Run: headless pygame with SDL's dummy video driver; simulated clock (each Clock.tick advances the game by its frame time, no real sleeping); random seed 0; keys injected as events and as key.get_pressed() state; no mouse input.
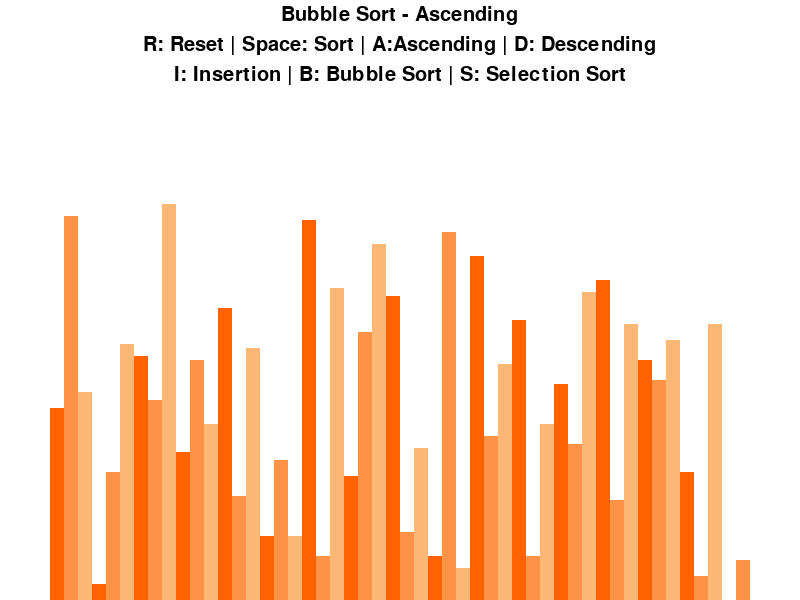
Frame 1 of 4 · flips 1–60 · no input
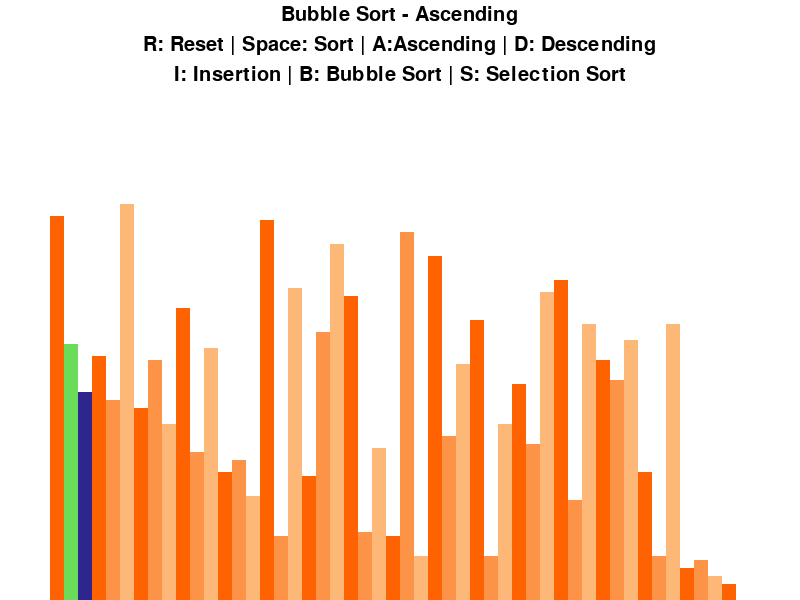
Frame 2 of 4 · flips 61–180 · tapped SPACE, RETURN · held RIGHT (→), D
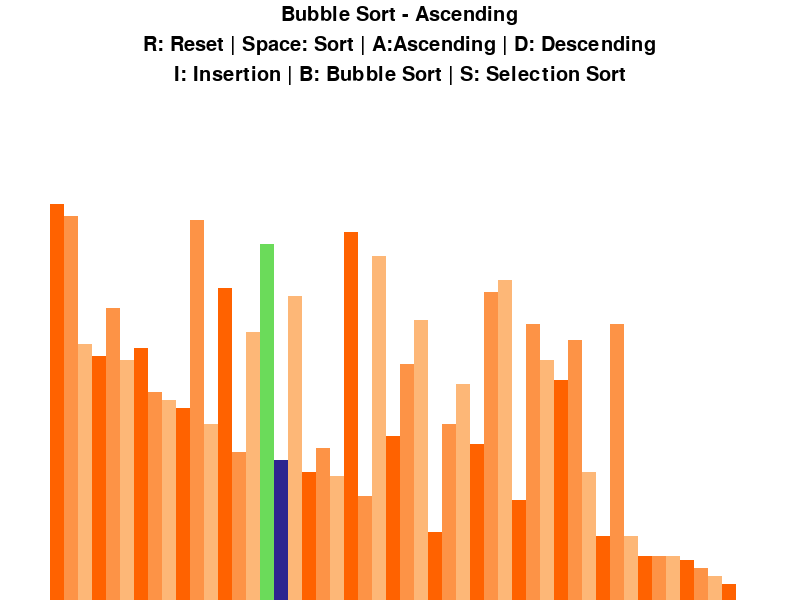
Frame 3 of 4 · flips 181–300 · held DOWN (↓), S
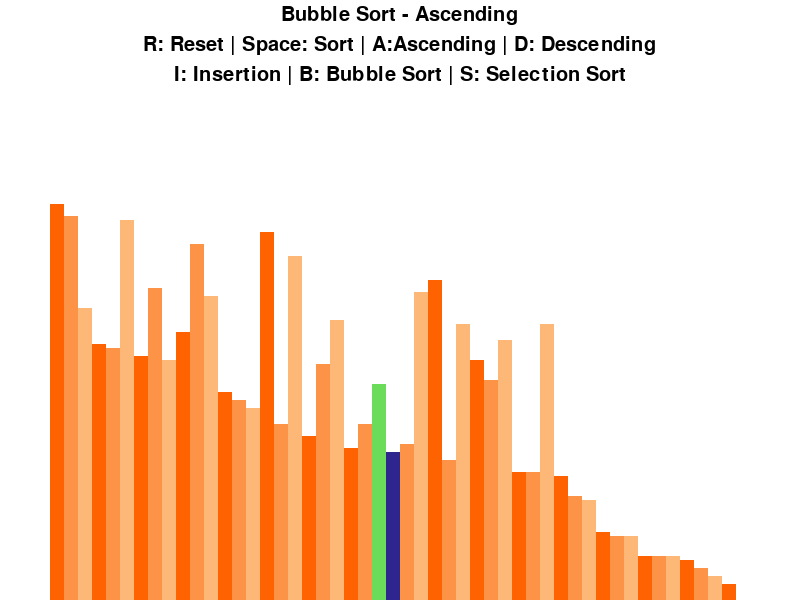
Frame 4 of 4 · flips 301–420 · held LEFT (←), A, UP (↑), W

The pygame program that drew these frames:

import math
from pickle import TRUE
from re import T
import pygame
import random

pygame.init()


class Drawing:
    # RGB COLOUR
    BLACK = 0, 0, 0
    WHITE = 255, 255, 255
    GREEN = 107, 219, 90
    BLUE = 46, 37, 143

    BACKGROUND_COLOUR = WHITE
    # Shades of Orange
    SHADES = [
        (255, 98, 0),
        (253, 147, 70),
        (253, 183, 119
         )
    ]

    FONT = pygame.font.SysFont('Helvetica Neue', 30)
    BOLD_FONT = pygame.font.SysFont('Helvetica Neue', 30, bold=True)

    SIDE_PADDING = 100  # 50px to the left 50 px to right
    TOP_PADDING = 150

    def __init__(self, width, height, list):
        self.width = width
        self.height = height

        # creating a window
        self.window = pygame.display.set_mode((width, height))
        pygame.display.set_caption("SORTING ALGORITHM")

        self.set_list(list)

    def set_list(self, list):
        self.list = list
        self.min_value = min(list)
        self.max_value = max(list)

        self.block_width = round((self.width - self.SIDE_PADDING) / len(list))
        self.block_height = math.floor(
            (self.height - self.TOP_PADDING) / (self.max_value - self.min_value))
        self.start_x = self.SIDE_PADDING // 2


def draw(drawing, algorithm_name, ascending):
    drawing.window.fill(Drawing.BACKGROUND_COLOUR)

    header = drawing.FONT.render(
        f"{algorithm_name} - {'Ascending' if  ascending else 'Descending'}", 1, drawing.BLACK)
    drawing.window.blit(header, (drawing.width/2 - header.get_width()/2, 5))

    controls = drawing.FONT.render(
        "R: Reset | Space: Sort | A:Ascending | D: Descending", 1, drawing.BLACK)
    drawing.window.blit(
        controls, (drawing.width/2 - controls.get_width()/2, 35))  # 35 height because Font size is 30

    algorithms = drawing.FONT.render(
        "I: Insertion | B: Bubble Sort | S: Selection Sort", 1, drawing.BLACK)
    drawing.window.blit(
        algorithms, (drawing.width/2 - algorithms.get_width()/2, 65))  # 65 height because Font size is 30

    draw_list(drawing)
    pygame.display.update()


def draw_list(drawing, colour_position={}, clear_bg=False):
    list = drawing.list

    # Clears the blocks
    if clear_bg:
        clear_rect = (drawing.SIDE_PADDING//2, drawing.TOP_PADDING, drawing.width -
                      drawing.SIDE_PADDING, drawing.height - drawing.TOP_PADDING)

        pygame.draw.rect(drawing.window, drawing.BACKGROUND_COLOUR, clear_rect)

    for i, value in enumerate(list):
        x = drawing.start_x + i * drawing.block_width
        y = drawing.height - (value - drawing.min_value) * drawing.block_height

        # Assign each block with different shade depending on the module of the I
        colour = Drawing.SHADES[i % 3]

        if(i in colour_position):
            colour = colour_position[i]

        pygame.draw.rect(drawing.window, colour,
                         (x, y, drawing.block_width, drawing.height))

    if clear_bg:
        pygame.display.update()


# Randomly creating list
def starting_list(n, min_value, max_value):
    list = []

    for _ in range(n):
        value = random.randint(min_value, max_value)
        list.append(value)

    return list

# SORTING ALGORITHM FUNCTIONS


def bubble_sort(drawing, ascending=True):
    list = drawing.list
    # Bubble Sort algorithm
    for i in range(len(list) - 1):
        for j in range(len(list)-1 - i):
            num1 = list[j]
            num2 = list[j+1]

            # If statement covers both ascending order and descending order
            if (num1 > num2 and ascending) or (num1 < num2 and not ascending):
                list[j], list[j+1] = list[j + 1], list[j]
                # Changes the colours of the two blocks that will be swapped
                draw_list(drawing, {j: drawing.GREEN, j+1: drawing.BLUE}, True)
                yield True  # function return a generator
    return list


def insertion_sort(drawing, ascending=True):
    list = drawing.list
    # Insertion Sort Algorithm
    for i in range(1, len(list)):
        currentValue = list[i]

        for i in range(1, len(list)):
            currentValue = list[i]

            while True:
                ascending_sort = i > 0 and list[i -
                                                1] > currentValue and ascending
                descending_sort = i > 0 and list[i -
                                                 1] < currentValue and not ascending

                if not ascending_sort and not descending_sort:
                    break

                list[i] = list[i-1]
                i = i-1
                list[i] = currentValue
                draw_list(drawing, {i: drawing.GREEN, i-1: drawing.BLUE}, True)
                yield True

        return list


def selection_sort(drawing, ascending=True):
    list = drawing.list
    for i in range(0, len(list) - 1):
        min_index = i

        for j in range(i + 1, len(list)):
            if(list[j] < list[min_index] and ascending) or (list[j] > list[min_index] and not ascending):
                min_index = j

        if min_index != i:
            temp = list[i]
            list[i], list[min_index] = list[min_index], list[i]
            list[min_index] = temp
            draw_list(drawing, {i: drawing.GREEN, j: drawing.BLUE}, True)
            yield True

    return list


def main():
    run = True
    clock = pygame.time.Clock()
    n = 50
    min_value = 0
    max_value = 100

    list = starting_list(n, min_value, max_value)
    drawing = Drawing(800, 600, list)
    sorting = False
    ascending = True

    sorting_algorithm = bubble_sort
    sorting_algorithm_name = "Bubble Sort"
    sorting_algorithm_generator = None

    # loop running in background and handling events
    while run:
        clock.tick(300)

        if sorting:
            try:
                next(sorting_algorithm_generator)
            except StopIteration:
                sorting = False
        else:
            draw(drawing, sorting_algorithm_name, ascending)

        for event in pygame.event.get():
            if event.type == pygame.QUIT:
                run = False

            if event.type != pygame.KEYDOWN:
                continue

            if event.key == pygame.K_r:  # if press R key
                list = starting_list(n, min_value, max_value)
                drawing.set_list(list)
                sorting = False
            elif event.key == pygame.K_SPACE and sorting == False:
                sorting = True
                sorting_algorithm_generator = sorting_algorithm(
                    drawing, ascending)
            elif event.key == pygame.K_a and not sorting:
                ascending = True
            elif event.key == pygame.K_d and not sorting:
                ascending = False
            elif event.key == pygame.K_i and not sorting:
                sorting_algorithm = insertion_sort
                sorting_algorithm_name = "Insertion Sort"
            elif event.key == pygame.K_y and not sorting:
                sorting_algorithm = bubble_sort
                sorting_algorithm_name = "Bubble Sort"
            elif event.key == pygame.K_s and not sorting:
                sorting_algorithm = selection_sort
                sorting_algorithm_name = "Selection Sort"

    pygame.quit()


if __name__ == "__main__":
    main()
